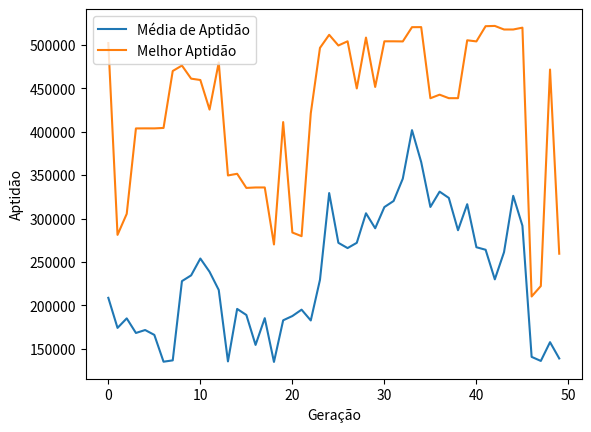

Write Python code to recreate this figure.
import random
import matplotlib.pyplot as plt

def calcular_aptidao(cromossomo):
    x = int(''.join(map(str, cromossomo)), 2)
    return x / 2

def criar_populacao(tamanho_populacao, tamanho_cromossomo):
    populacao = []
    for _ in range(tamanho_populacao):
        cromossomo = [random.randint(0, 1) for _ in range(tamanho_cromossomo)]
        populacao.append(cromossomo)
    return populacao

def selecionar_pais(populacao):
    pais = random.sample(populacao, 2)
    return pais

def cruzamento(pais):
    ponto_corte = random.randint(1, len(pais[0]) - 1)
    filho1 = pais[0][:ponto_corte] + pais[1][ponto_corte:]
    filho2 = pais[1][:ponto_corte] + pais[0][ponto_corte:]
    return filho1, filho2

def mutacao(individuo, probabilidade_mutacao, mutacao_fixa=False):
    if mutacao_fixa:
        gene = random.randint(0, len(individuo) - 1)
        individuo[gene] = 1 - individuo[gene]
    else:
        for i in range(len(individuo)):
            if random.random() < probabilidade_mutacao:
                individuo[i] = 1 - individuo[i]
    return individuo

def media_aptidao(populacao):
    aptidoes = [calcular_aptidao(individuo) for individuo in populacao]
    return sum(aptidoes) / len(aptidoes)

def melhor_individuo(populacao):
    aptidoes = [calcular_aptidao(individuo) for individuo in populacao]
    indice_melhor = aptidoes.index(max(aptidoes))
    return populacao[indice_melhor]

def mostrar_grafico(media_aptidoes, melhores_aptidoes):
    geracoes = range(len(media_aptidoes))
    plt.plot(geracoes, media_aptidoes, label='Média de Aptidão')
    plt.plot(geracoes, melhores_aptidoes, label='Melhor Aptidão')
    plt.xlabel('Geração')
    plt.ylabel('Aptidão')
    plt.legend()
    plt.show()

def mostrar_populacao(populacao):
    for i, individuo in enumerate(populacao):
        print(f'Indivíduo {i + 1}: {individuo}')

def algoritmo_genetico(
    tamanho_populacao,
    tamanho_cromossomo, 
    probabilidade_cruzamento,
    probabilidade_mutacao, 
    mutacao_fixa, num_geracoes
    ):
    populacao = criar_populacao(tamanho_populacao, tamanho_cromossomo)
    media_aptidoes = []
    melhores_aptidoes = []
    
    for geracao in range(num_geracoes):
        nova_populacao = []
        
        for _ in range(tamanho_populacao // 2):
            pais = selecionar_pais(populacao)
            filho1, filho2 = cruzamento(pais)
            
            filho1 = mutacao(filho1, probabilidade_mutacao, mutacao_fixa)
            filho2 = mutacao(filho2, probabilidade_mutacao, mutacao_fixa)
            
            nova_populacao.extend([filho1, filho2])
        
        populacao = nova_populacao
        
        media_aptidao_atual = media_aptidao(populacao)
        melhor_aptidao_atual = calcular_aptidao(melhor_individuo(populacao))
        
        media_aptidoes.append(media_aptidao_atual)
        melhores_aptidoes.append(melhor_aptidao_atual)
        
    mostrar_grafico(media_aptidoes, melhores_aptidoes)
    mostrar_populacao(populacao)

# Parâmetros de entrada
tamanho_populacao = 10
tamanho_cromossomo = 20
probabilidade_cruzamento = 0.8
probabilidade_mutacao = 0.1
mutacao_fixa = True
num_geracoes = 50

# Executar o algoritmo genético
algoritmo_genetico(tamanho_populacao, tamanho_cromossomo, probabilidade_cruzamento,
                   probabilidade_mutacao, mutacao_fixa, num_geracoes)
